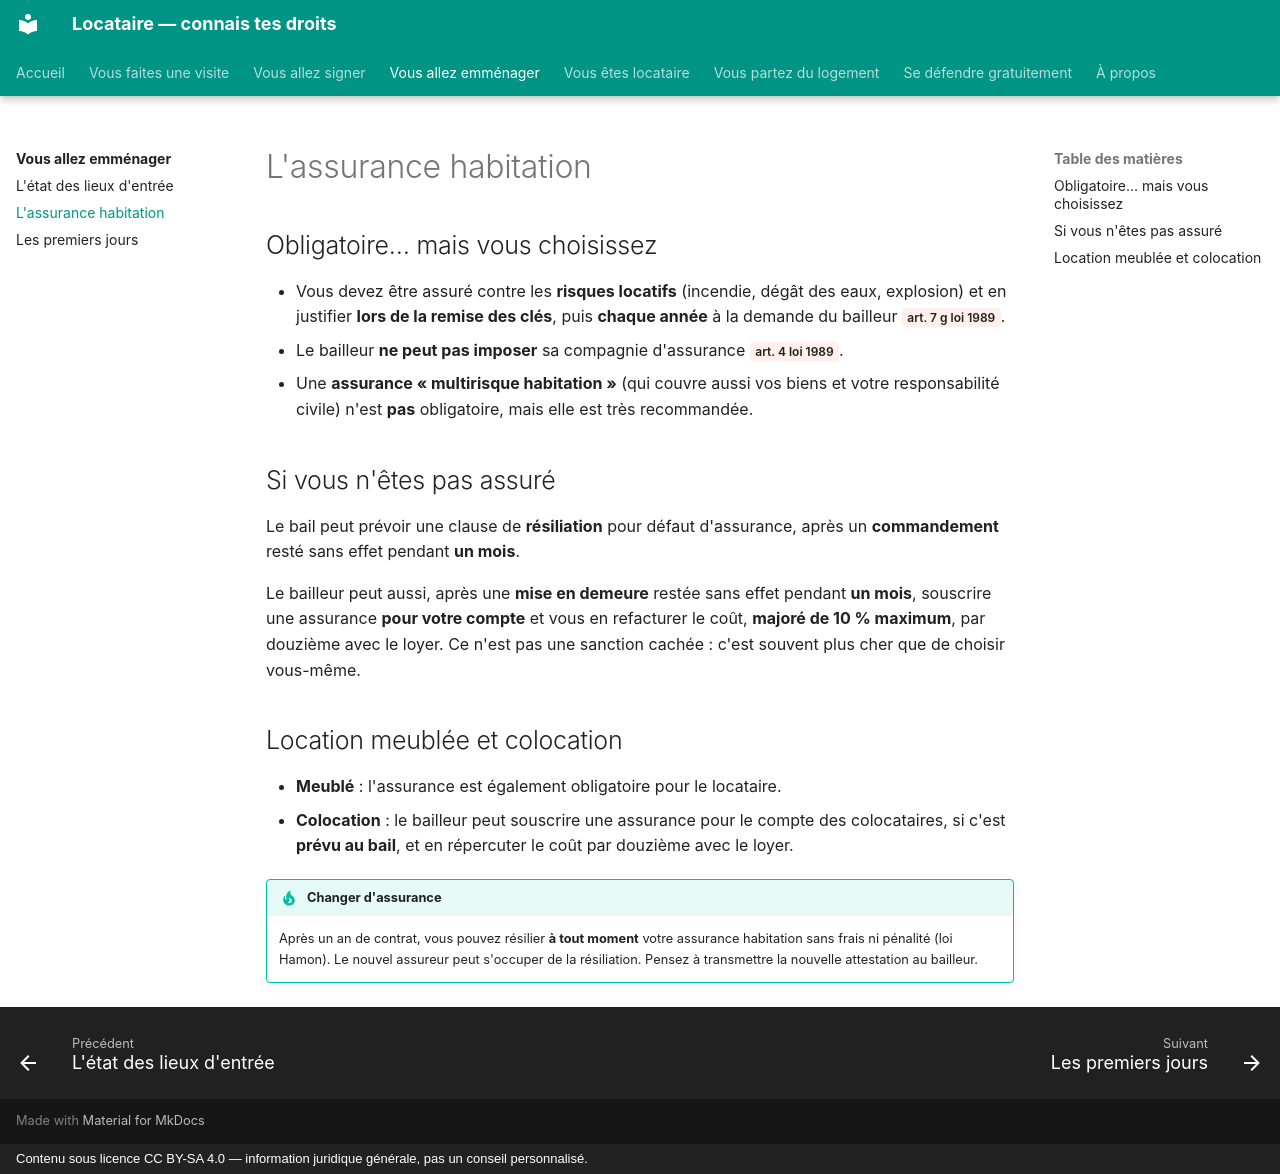

repository: saladandonionrings/locataire · page: emmenager/assurance/index.html · generator: mkdocs · copyright: Contenu sous licence CC BY-SA 4.0 — information juridique générale, pas un conseil personnalisé.

# L'assurance habitation

## Obligatoire… mais vous choisissez

- Vous devez être assuré contre les **risques locatifs** (incendie, dégât des eaux, explosion) et en justifier **lors de la remise des clés**, puis **chaque année** à la demande du bailleur <span class="loi">art. 7 g loi 1989</span>.
- Le bailleur **ne peut pas imposer** sa compagnie d'assurance <span class="loi">art. 4 loi 1989</span>.
- Une **assurance « multirisque habitation »** (qui couvre aussi vos biens et votre responsabilité civile) n'est **pas** obligatoire, mais elle est très recommandée.

## Si vous n'êtes pas assuré

Le bail peut prévoir une clause de **résiliation** pour défaut d'assurance, après un **commandement** resté sans effet pendant **un mois**.

Le bailleur peut aussi, après une **mise en demeure** restée sans effet pendant **un mois**, souscrire une assurance **pour votre compte** et vous en refacturer le coût, **majoré de 10 % maximum**, par douzième avec le loyer. Ce n'est pas une sanction cachée : c'est souvent plus cher que de choisir vous-même.

## Location meublée et colocation

- **Meublé** : l'assurance est également obligatoire pour le locataire.
- **Colocation** : le bailleur peut souscrire une assurance pour le compte des colocataires, si c'est **prévu au bail**, et en répercuter le coût par douzième avec le loyer.

!!! tip "Changer d'assurance"
    Après un an de contrat, vous pouvez résilier **à tout moment** votre assurance habitation sans frais ni pénalité (loi Hamon). Le nouvel assureur peut s'occuper de la résiliation. Pensez à transmettre la nouvelle attestation au bailleur.
